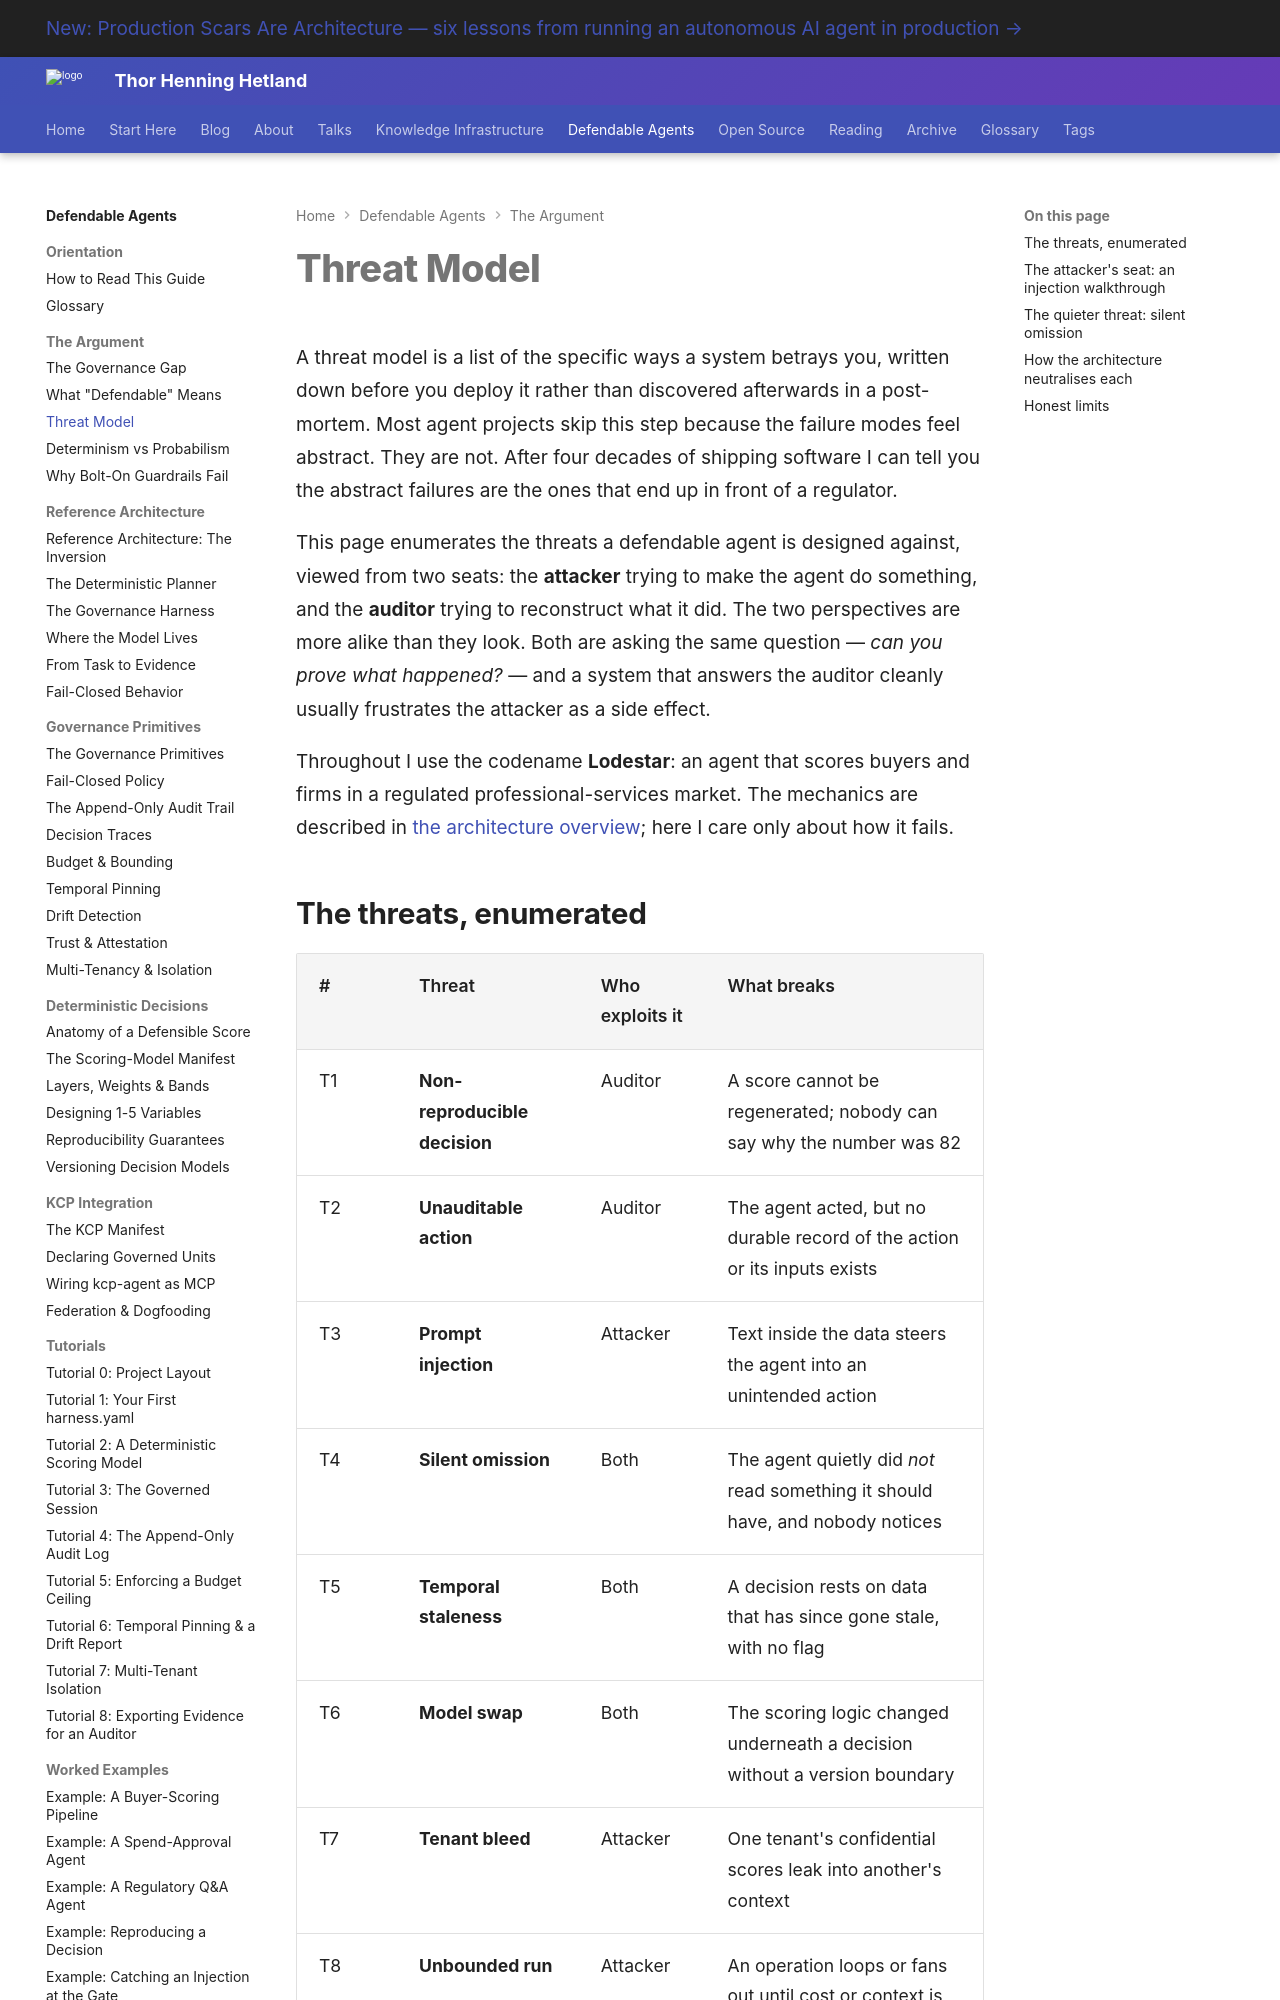

repository: totto/wiki · page: topics/defendable-agents/argument/threat-model/index.html · generator: mkdocs

---
title: "Threat Model"
description: "The concrete threats a defendable agent is built against: non-reproducible decisions, unauditable actions, prompt injection, and silent omission — and how the architecture neutralises each."
image: assets/images/kcp-agent-020-03-model-at-the-edge.webp
---

# Threat Model

A threat model is a list of the specific ways a system betrays you, written down before you deploy it rather than discovered afterwards in a post-mortem. Most agent projects skip this step because the failure modes feel abstract. They are not. After four decades of shipping software I can tell you the abstract failures are the ones that end up in front of a regulator.

This page enumerates the threats a defendable agent is designed against, viewed from two seats: the **attacker** trying to make the agent do something, and the **auditor** trying to reconstruct what it did. The two perspectives are more alike than they look. Both are asking the same question — *can you prove what happened?* — and a system that answers the auditor cleanly usually frustrates the attacker as a side effect.

Throughout I use the codename **Lodestar**: an agent that scores buyers and firms in a regulated professional-services market. The mechanics are described in [the architecture overview](/topics/defendable-agents/architecture/overview/); here I care only about how it fails.

## The threats, enumerated

| # | Threat | Who exploits it | What breaks |
|---|--------|-----------------|-------------|
| T1 | **Non-reproducible decision** | Auditor | A score cannot be regenerated; nobody can say why the number was 82 |
| T2 | **Unauditable action** | Auditor | The agent acted, but no durable record of the action or its inputs exists |
| T3 | **Prompt injection** | Attacker | Text inside the data steers the agent into an unintended action |
| T4 | **Silent omission** | Both | The agent quietly did *not* read something it should have, and nobody notices |
| T5 | **Temporal staleness** | Both | A decision rests on data that has since gone stale, with no flag |
| T6 | **Model swap** | Both | The scoring logic changed underneath a decision without a version boundary |
| T7 | **Tenant bleed** | Attacker | One tenant's confidential scores leak into another's context |
| T8 | **Unbounded run** | Attacker | An operation loops or fans out until cost or context is exhausted |

The rest of this page walks the two most misunderstood — injection and omission — and then shows how the architecture answers the whole set.
